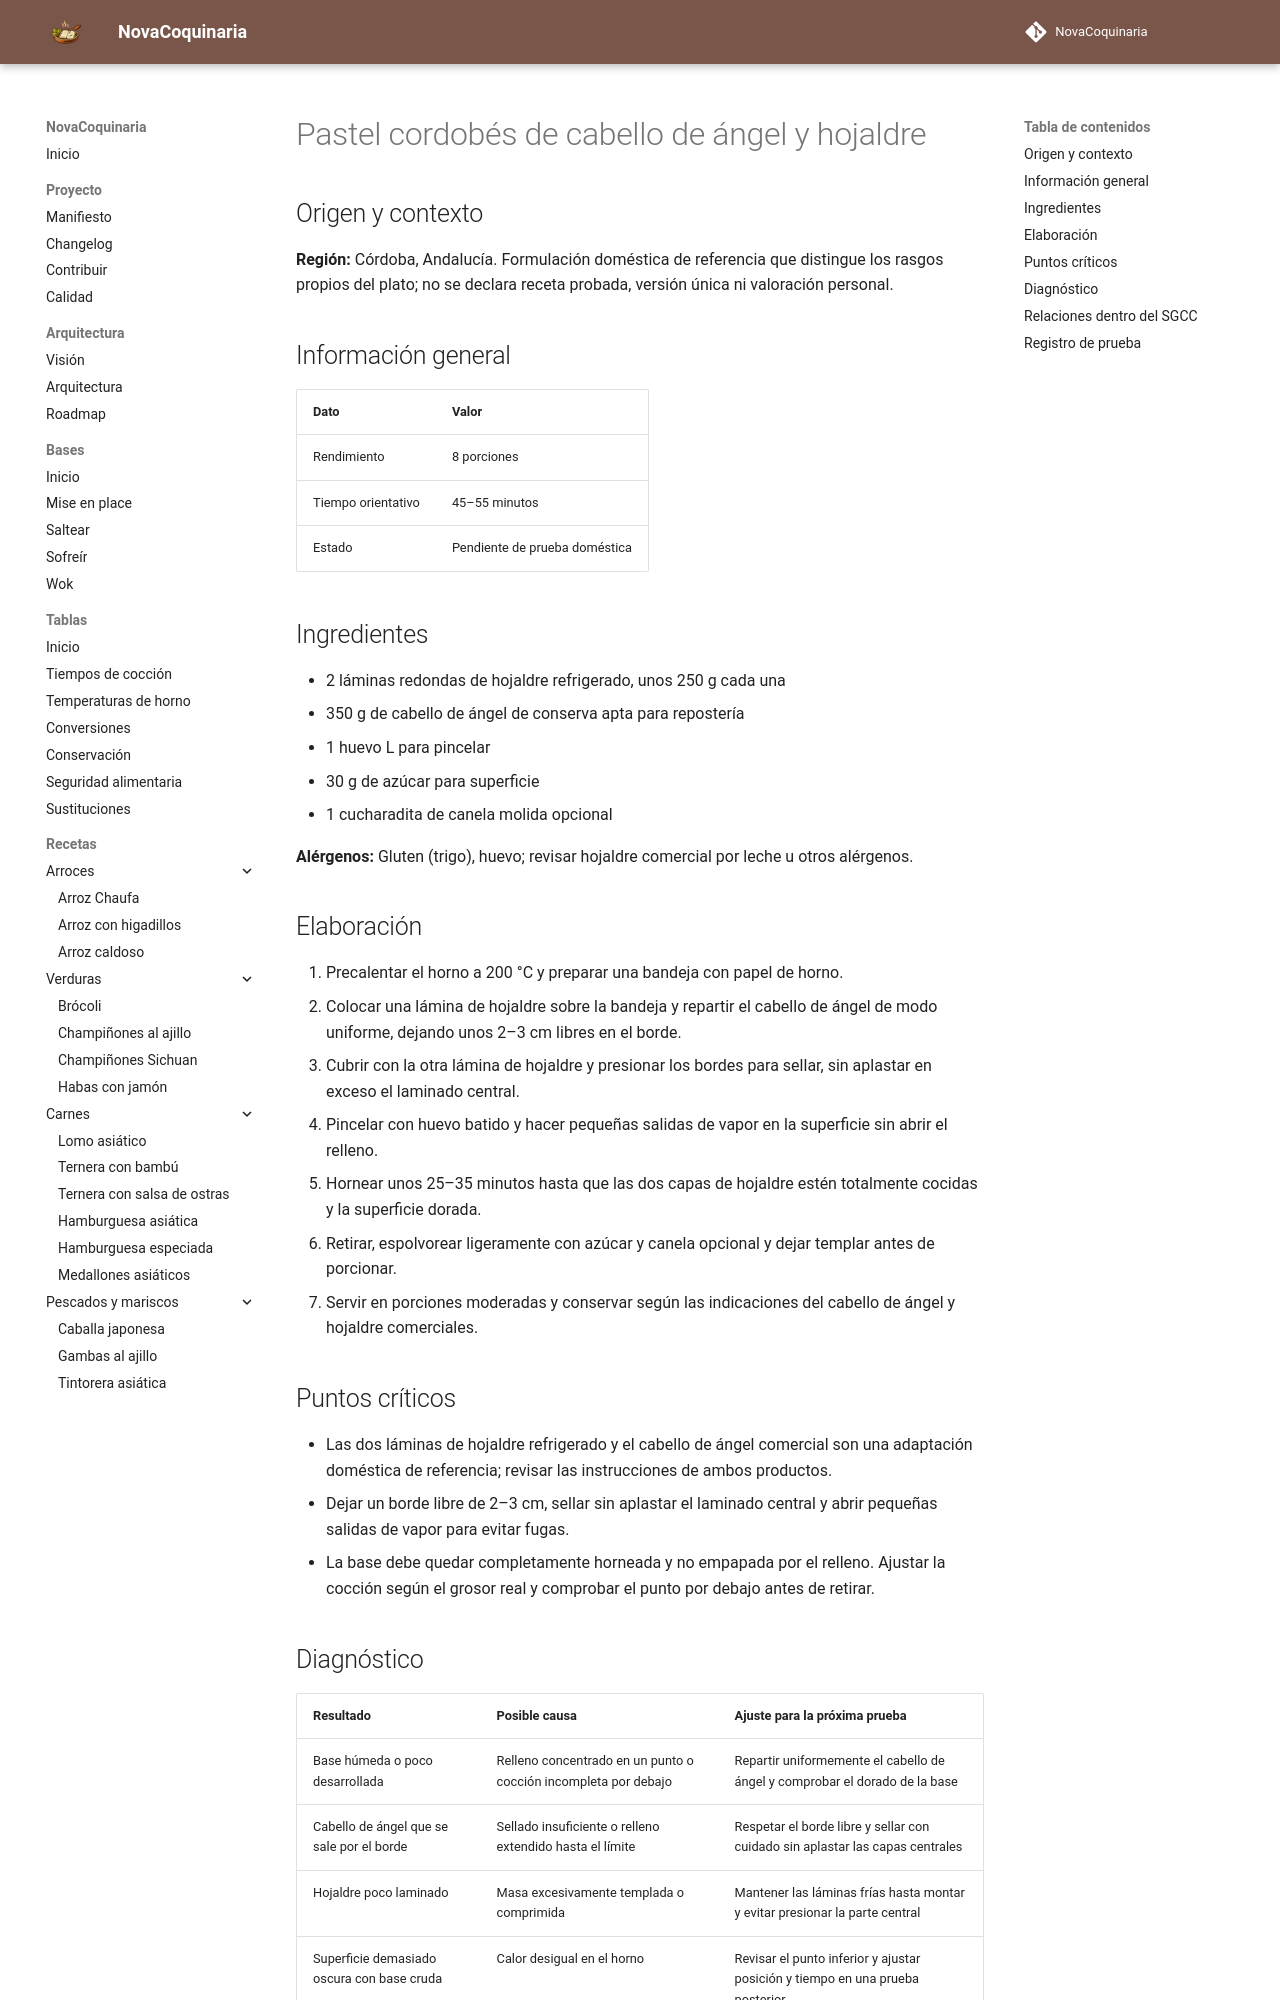

repository: fran-eliot/NovaCoquinaria · page: 08_Postres/pastel_cordobes_de_cabello_de_angel_y_hojaldre.html · generator: mkdocs

---
id: REC-506
tipo: receta
titulo: Pastel cordobés de cabello de ángel y hojaldre
categoria: Postres
estado: borrador
version: 1.0.1
ultima_revision: 2026-11-22
etiquetas:
  - cocina-espanola
  - tradicional
  - receta-propuesta
  - pendiente-de-prueba
---

# Pastel cordobés de cabello de ángel y hojaldre

## Origen y contexto

**Región:** Córdoba, Andalucía. Formulación doméstica de referencia que distingue los rasgos propios del plato; no se declara receta probada, versión única ni valoración personal.

## Información general

| Dato | Valor |
|---|---|
| Rendimiento | 8 porciones |
| Tiempo orientativo | 45–55 minutos |
| Estado | Pendiente de prueba doméstica |

## Ingredientes

- 2 láminas redondas de hojaldre refrigerado, unos 250 g cada una
- 350 g de cabello de ángel de conserva apta para repostería
- 1 huevo L para pincelar
- 30 g de azúcar para superficie
- 1 cucharadita de canela molida opcional

**Alérgenos:** Gluten (trigo), huevo; revisar hojaldre comercial por leche u otros alérgenos.

## Elaboración

1. Precalentar el horno a 200 °C y preparar una bandeja con papel de horno.
2. Colocar una lámina de hojaldre sobre la bandeja y repartir el cabello de ángel de modo uniforme, dejando unos 2–3 cm libres en el borde.
3. Cubrir con la otra lámina de hojaldre y presionar los bordes para sellar, sin aplastar en exceso el laminado central.
4. Pincelar con huevo batido y hacer pequeñas salidas de vapor en la superficie sin abrir el relleno.
5. Hornear unos 25–35 minutos hasta que las dos capas de hojaldre estén totalmente cocidas y la superficie dorada.
6. Retirar, espolvorear ligeramente con azúcar y canela opcional y dejar templar antes de porcionar.
7. Servir en porciones moderadas y conservar según las indicaciones del cabello de ángel y hojaldre comerciales.

## Puntos críticos

- Las dos láminas de hojaldre refrigerado y el cabello de ángel comercial son una adaptación doméstica de referencia; revisar las instrucciones de ambos productos.
- Dejar un borde libre de 2–3 cm, sellar sin aplastar el laminado central y abrir pequeñas salidas de vapor para evitar fugas.
- La base debe quedar completamente horneada y no empapada por el relleno. Ajustar la cocción según el grosor real y comprobar el punto por debajo antes de retirar.
